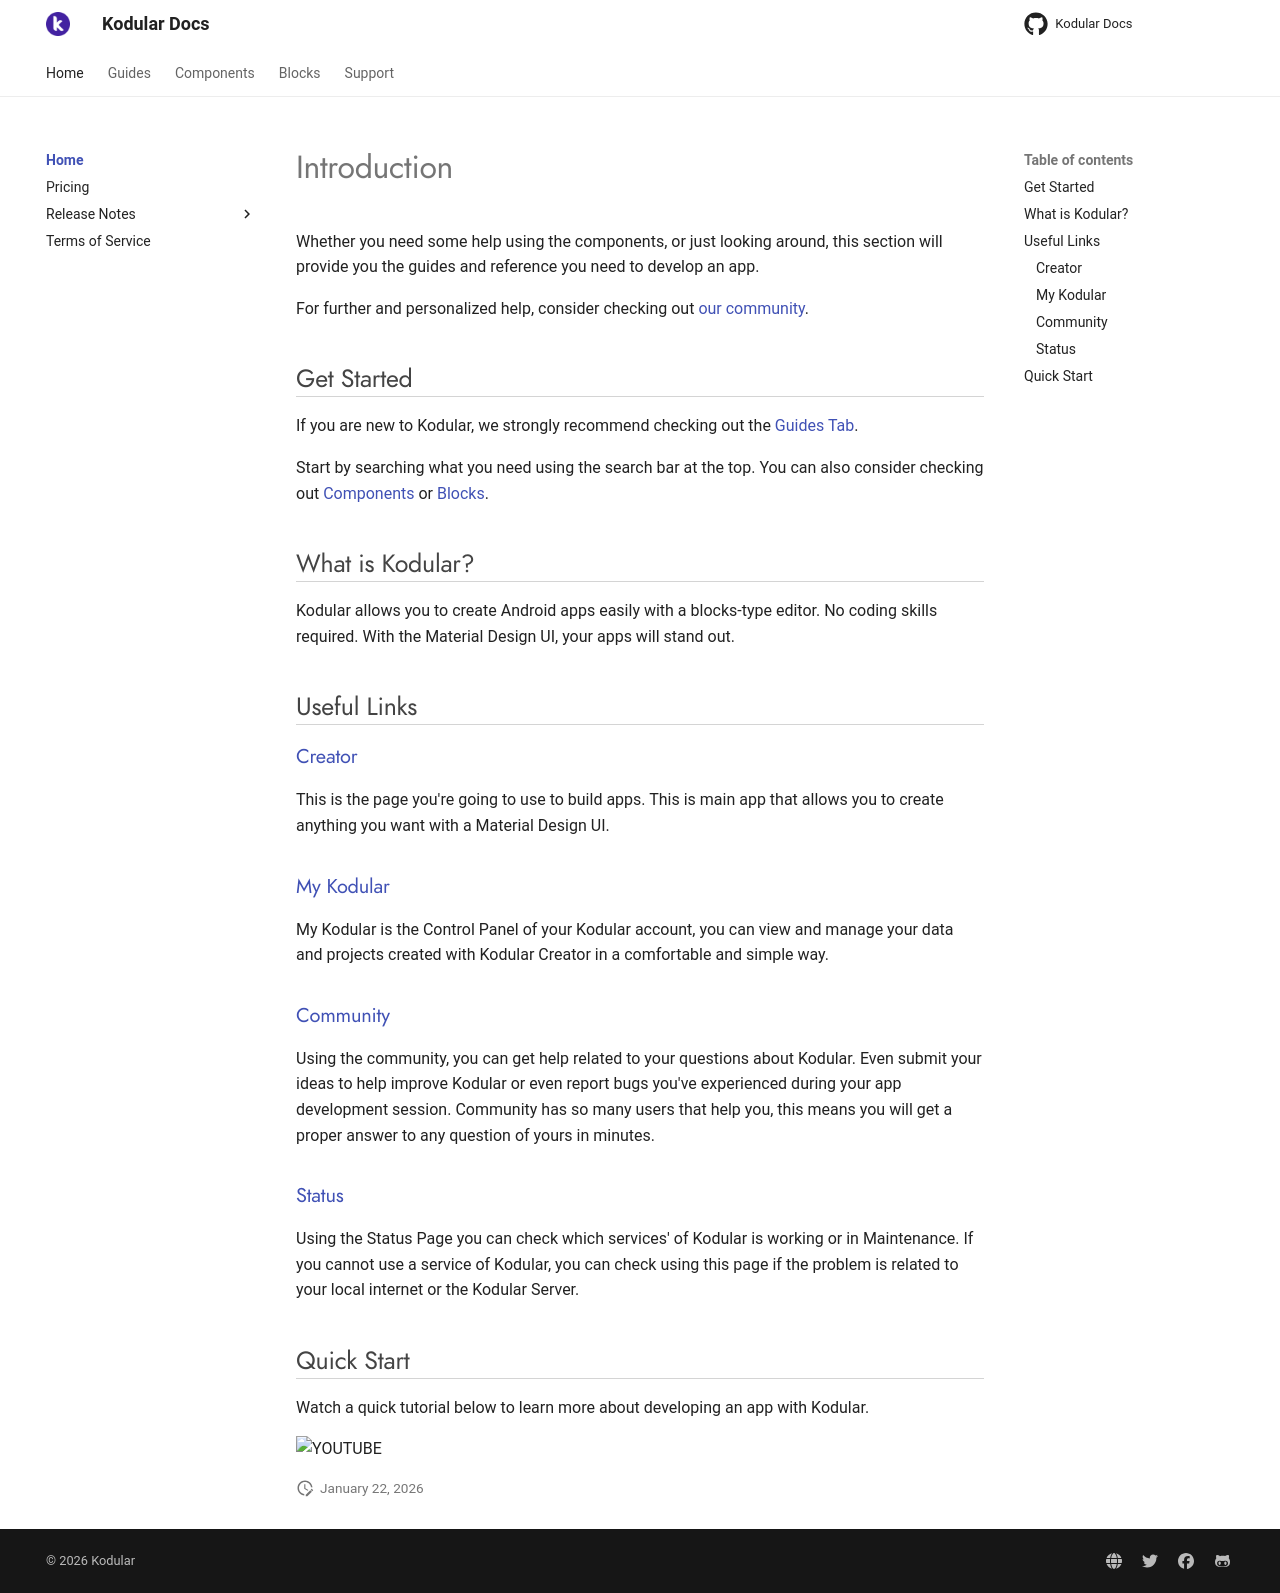

repository: Kodular/Documentation · page: index.html · generator: jekyll

# Introduction

Whether you need some help using the components, or just looking around, this section will provide you the guides and reference you need to develop an app.

For further and personalized help, consider checking out [our community](https://community.kodular.io).

## Get Started

If you are new to Kodular, we strongly recommend checking out the [Guides Tab](/guides/).

Start by searching what you need using the search bar at the top. You can also consider checking out [Components](/components/) or [Blocks](/blocks/).

## What is Kodular?

Kodular allows you to create Android apps easily with a blocks-type editor. No coding skills required. With the Material Design UI, your apps will stand out.

## Useful Links

### [Creator](https://creator.kodular.io)

This is the page you're going to use to build apps. This is main app that allows you to create anything you want with a Material Design UI.

### [My Kodular](https://my.kodular.io)

My Kodular is the Control Panel of your Kodular account, you can view and manage your data and projects created with Kodular Creator in a comfortable and simple way.

### [Community](https://community.kodular.io)

Using the community, you can get help related to your questions about Kodular. Even submit your ideas to help improve Kodular or even report bugs you've experienced during your app development session. Community has so many users that help you, this means you will get a proper answer to any question of yours in minutes.

### [Status](https://status.kodular.io)

Using the Status Page you can check which services' of Kodular is working or in Maintenance. If you cannot use a service of Kodular, you can check using this page if the problem is related to your local internet or the Kodular Server.

## Quick Start
Watch a quick tutorial below to learn more about developing an app with Kodular.

![YOUTUBE](RR2Qbpq3rNA)
